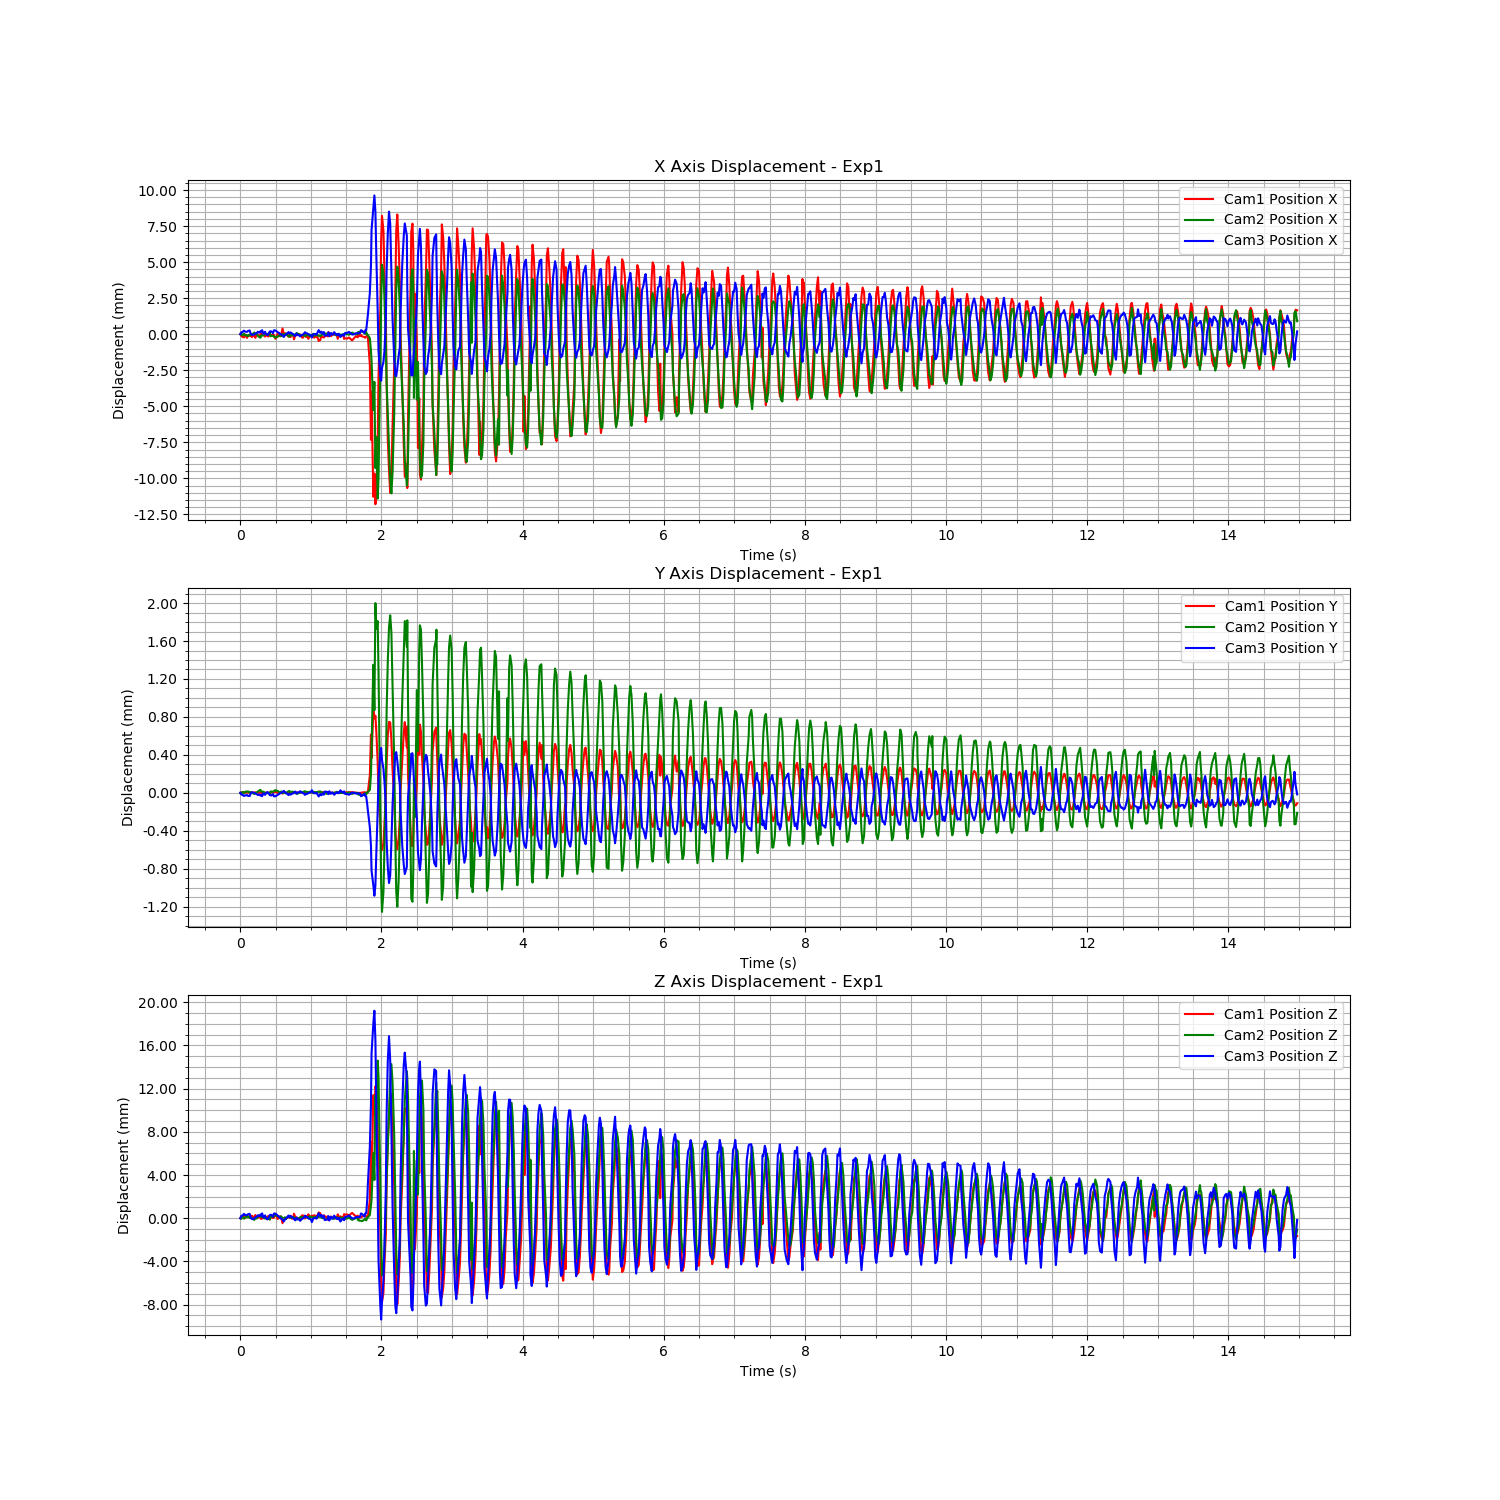

The table this chart was drawn from, first rows:
Time (s), Cam1 Fiducial ID, Cam1 Position X, Cam1 Position Y, Cam1 Position Z, Cam1 Rotation X, Cam1 Rotation Y, Cam1 Rotation Z, Cam1 Rotation W, Cam2 Fiducial ID, Cam2 Position X, Cam2 Position Y, Cam2 Position Z, Cam2 Rotation X, Cam2 Rotation Y, Cam2 Rotation Z, Cam2 Rotation W, Cam3 Fiducial ID, Cam3 Position X, Cam3 Position Y, Cam3 Position Z, Cam3 Rotation X, Cam3 Rotation Y, Cam3 Rotation Z
1723497386, 9, -1.031, 0.02163, 1.204, 0.9415, -0.02442, 0.3356, -0.01907, 9, -0.6864, 0.07287, 0.906, 0.9456, -0.01859, 0.3245, -0.01615, 9, 1.203, -0.146, 1.868, 0.9717, -0.02708, 0.2338
1723497386, 9, -1.031, 0.02164, 1.204, 0.9415, -0.02437, 0.3355, -0.01892, 9, -0.6864, 0.07286, 0.9059, 0.9456, -0.01856, 0.3244, -0.01637, 9, 1.204, -0.146, 1.869, 0.9717, -0.02707, 0.2337
1723497386, 9, -1.031, 0.02164, 1.204, 0.9416, -0.02433, 0.3354, -0.01895, 9, -0.6865, 0.07288, 0.9061, 0.9456, -0.01858, 0.3244, -0.01615, 9, 1.204, -0.146, 1.869, 0.9716, -0.02693, 0.2341
1723497386, 9, -1.031, 0.02164, 1.204, 0.9416, -0.02437, 0.3354, -0.01895, 9, -0.6864, 0.07286, 0.906, 0.9456, -0.0186, 0.3244, -0.0162, 9, 1.204, -0.146, 1.869, 0.9717, -0.02698, 0.234
1723497386, 9, -1.031, 0.02164, 1.204, 0.9415, -0.02431, 0.3355, -0.01915, 9, -0.6864, 0.07287, 0.906, 0.9456, -0.01861, 0.3244, -0.01613, 9, 1.204, -0.146, 1.869, 0.9717, -0.02705, 0.234
1723497386, 9, -1.031, 0.02164, 1.204, 0.9415, -0.02437, 0.3355, -0.01901, 9, -0.6865, 0.07288, 0.9061, 0.9456, -0.01854, 0.3244, -0.0161, 9, 1.204, -0.146, 1.869, 0.9716, -0.02695, 0.2341
1723497386, 9, -1.031, 0.02164, 1.204, 0.9415, -0.02432, 0.3355, -0.0189, 9, -0.6865, 0.07288, 0.9061, 0.9456, -0.01857, 0.3243, -0.01609, 9, 1.204, -0.146, 1.869, 0.9716, -0.02698, 0.2341
1723497386, 9, -1.031, 0.02164, 1.204, 0.9415, -0.02433, 0.3355, -0.01899, 9, -0.6865, 0.07288, 0.9062, 0.9457, -0.01858, 0.3242, -0.01617, 9, 1.204, -0.146, 1.869, 0.9717, -0.027, 0.234
1723497386, 9, -1.031, 0.02164, 1.204, 0.9415, -0.02432, 0.3357, -0.01878, 9, -0.6864, 0.07287, 0.906, 0.9456, -0.01853, 0.3244, -0.01621, 9, 1.204, -0.146, 1.869, 0.9717, -0.02701, 0.2337
1723497386, 9, -1.031, 0.02164, 1.204, 0.9415, -0.02426, 0.3356, -0.01877, 9, -0.6865, 0.07288, 0.9061, 0.9456, -0.01857, 0.3243, -0.01626, 9, 1.203, -0.146, 1.868, 0.9717, -0.02701, 0.2338
1723497386, 9, -1.031, 0.02164, 1.204, 0.9415, -0.02436, 0.3355, -0.01889, 9, -0.6864, 0.07286, 0.906, 0.9456, -0.0186, 0.3243, -0.01647, 9, 1.203, -0.146, 1.868, 0.9717, -0.02702, 0.2339
1723497386, 9, -1.031, 0.02164, 1.204, 0.9416, -0.02433, 0.3354, -0.01876, 9, -0.6864, 0.07286, 0.906, 0.9456, -0.01855, 0.3244, -0.01623, 9, 1.203, -0.146, 1.868, 0.9717, -0.02704, 0.2338
1723497386, 9, -1.031, 0.02164, 1.204, 0.9415, -0.02428, 0.3356, -0.0188, 9, -0.6863, 0.07285, 0.9058, 0.9456, -0.0186, 0.3245, -0.01639, 9, 1.203, -0.146, 1.868, 0.9717, -0.02708, 0.2338
1723497386, 9, -1.031, 0.02164, 1.204, 0.9416, -0.02432, 0.3354, -0.01883, 9, -0.6864, 0.07286, 0.906, 0.9456, -0.01855, 0.3243, -0.01619, 9, 1.204, -0.146, 1.868, 0.9717, -0.02703, 0.2338
1723497386, 9, -1.031, 0.02164, 1.204, 0.9415, -0.02432, 0.3357, -0.0188, 9, -0.6864, 0.07287, 0.906, 0.9456, -0.01859, 0.3244, -0.01617, 9, 1.204, -0.146, 1.868, 0.9716, -0.02695, 0.2341
1723497386, 9, -1.031, 0.02164, 1.204, 0.9415, -0.02424, 0.3356, -0.01898, 9, -0.6865, 0.07288, 0.9061, 0.9456, -0.01858, 0.3244, -0.01599, 9, 1.204, -0.146, 1.869, 0.9717, -0.02704, 0.2338
1723497386, 9, -1.031, 0.02164, 1.204, 0.9415, -0.02429, 0.3356, -0.01899, 9, -0.6866, 0.07289, 0.9062, 0.9457, -0.01859, 0.3242, -0.0161, 9, 1.204, -0.146, 1.868, 0.9716, -0.02696, 0.2341
1723497386, 9, -1.031, 0.02164, 1.204, 0.9415, -0.0244, 0.3355, -0.01903, 9, -0.6866, 0.0729, 0.9063, 0.9457, -0.01863, 0.3241, -0.01613, 9, 1.204, -0.146, 1.869, 0.9717, -0.02695, 0.234
1723497386, 9, -1.03, 0.02163, 1.204, 0.9415, -0.0243, 0.3356, -0.01893, 9, -0.6865, 0.07288, 0.9061, 0.9456, -0.0186, 0.3243, -0.01602, 9, 1.204, -0.146, 1.869, 0.9716, -0.02688, 0.2342
1723497386, 9, -1.031, 0.02164, 1.204, 0.9415, -0.02436, 0.3356, -0.01891, 9, -0.6865, 0.07288, 0.9061, 0.9456, -0.01857, 0.3243, -0.01609, 9, 1.204, -0.146, 1.869, 0.9717, -0.02696, 0.2341
1723497386, 9, -1.031, 0.02163, 1.204, 0.9415, -0.02427, 0.3356, -0.01877, 9, -0.6865, 0.07288, 0.9061, 0.9456, -0.01861, 0.3244, -0.01609, 9, 1.203, -0.146, 1.868, 0.9716, -0.02692, 0.2342
1723497386, 9, -1.031, 0.02164, 1.204, 0.9415, -0.02436, 0.3355, -0.01894, 9, -0.6864, 0.07286, 0.906, 0.9456, -0.01857, 0.3244, -0.01629, 9, 1.204, -0.146, 1.869, 0.9717, -0.02699, 0.2338
1723497386, 9, -1.031, 0.02164, 1.204, 0.9414, -0.02425, 0.3358, -0.01905, 9, -0.6864, 0.07287, 0.906, 0.9456, -0.01855, 0.3244, -0.01621, 9, 1.203, -0.146, 1.868, 0.9717, -0.02705, 0.2337
1723497386, 9, -1.031, 0.02164, 1.204, 0.9415, -0.02428, 0.3356, -0.01882, 9, -0.6864, 0.07286, 0.906, 0.9456, -0.0186, 0.3244, -0.01634, 9, 1.203, -0.146, 1.868, 0.9717, -0.02707, 0.2339
1723497386, 9, -1.031, 0.02164, 1.204, 0.9415, -0.02431, 0.3355, -0.01888, 9, -0.6864, 0.07286, 0.906, 0.9456, -0.01855, 0.3244, -0.01619, 9, 1.203, -0.146, 1.868, 0.9717, -0.027, 0.2338
1723497386, 9, -1.03, 0.02163, 1.204, 0.9415, -0.02433, 0.3357, -0.019, 9, -0.6863, 0.07286, 0.9059, 0.9456, -0.01852, 0.3245, -0.01625, 9, 1.204, -0.146, 1.869, 0.9718, -0.02708, 0.2336
1723497386, 9, -1.031, 0.02164, 1.204, 0.9415, -0.02431, 0.3356, -0.01898, 9, -0.6865, 0.07288, 0.9062, 0.9456, -0.01853, 0.3243, -0.01617, 9, 1.204, -0.146, 1.869, 0.9718, -0.02705, 0.2336
1723497386, 9, -1.031, 0.02164, 1.204, 0.9415, -0.02431, 0.3357, -0.01897, 9, -0.6865, 0.07288, 0.9062, 0.9456, -0.01859, 0.3243, -0.01619, 9, 1.204, -0.146, 1.869, 0.9716, -0.02696, 0.2341
1723497386, 9, -1.031, 0.02164, 1.204, 0.9415, -0.02435, 0.3356, -0.01907, 9, -0.6865, 0.07288, 0.9061, 0.9456, -0.01858, 0.3244, -0.01608, 9, 1.204, -0.146, 1.868, 0.9716, -0.02699, 0.2342
1723497386, 9, -1.031, 0.02164, 1.204, 0.9415, -0.02432, 0.3357, -0.01895, 9, -0.6866, 0.07289, 0.9062, 0.9457, -0.01855, 0.3242, -0.01605, 9, 1.204, -0.146, 1.869, 0.9717, -0.02695, 0.2339
1723497386, 9, -1.031, 0.02164, 1.204, 0.9416, -0.02427, 0.3354, -0.01884, 9, -0.6867, 0.0729, 0.9063, 0.9457, -0.01863, 0.3241, -0.01609, 9, 1.204, -0.146, 1.869, 0.9717, -0.02691, 0.234
1723497386, 9, -1.031, 0.02164, 1.204, 0.9416, -0.02424, 0.3354, -0.01883, 9, -0.6866, 0.07289, 0.9062, 0.9457, -0.01862, 0.3242, -0.01619, 9, 1.204, -0.146, 1.869, 0.9717, -0.02697, 0.234
1723497386, 9, -1.03, 0.02163, 1.204, 0.9415, -0.02428, 0.3356, -0.0189, 9, -0.6866, 0.07289, 0.9062, 0.9456, -0.01858, 0.3243, -0.01608, 9, 1.204, -0.146, 1.869, 0.9716, -0.02691, 0.2341
1723497386, 9, -1.031, 0.02164, 1.204, 0.9415, -0.02433, 0.3356, -0.01898, 9, -0.6865, 0.07288, 0.9061, 0.9456, -0.01858, 0.3243, -0.01614, 9, 1.204, -0.146, 1.868, 0.9717, -0.02704, 0.2339
1723497386, 9, -1.031, 0.02164, 1.204, 0.9415, -0.02437, 0.3355, -0.01901, 9, -0.6864, 0.07287, 0.906, 0.9456, -0.01856, 0.3244, -0.01618, 9, 1.203, -0.146, 1.868, 0.9717, -0.027, 0.234
1723497386, 9, -1.031, 0.02164, 1.204, 0.9415, -0.02432, 0.3356, -0.01902, 9, -0.6865, 0.07288, 0.9062, 0.9456, -0.01859, 0.3243, -0.01619, 9, 1.203, -0.146, 1.868, 0.9717, -0.02706, 0.2337
1723497386, 9, -1.03, 0.02163, 1.204, 0.9414, -0.02435, 0.3358, -0.01906, 9, -0.6864, 0.07286, 0.906, 0.9456, -0.01855, 0.3244, -0.01616, 9, 1.203, -0.146, 1.868, 0.9717, -0.0271, 0.2337
1723497386, 9, -1.031, 0.02164, 1.204, 0.9415, -0.02425, 0.3356, -0.01914, 9, -0.6864, 0.07286, 0.906, 0.9456, -0.01862, 0.3243, -0.01633, 9, 1.203, -0.146, 1.868, 0.9717, -0.02707, 0.2339
1723497386, 9, -1.03, 0.02163, 1.204, 0.9415, -0.02426, 0.3356, -0.0191, 9, -0.6865, 0.07287, 0.9061, 0.9456, -0.01864, 0.3243, -0.01621, 9, 1.203, -0.146, 1.868, 0.9717, -0.02709, 0.2338
1723497386, 9, -1.031, 0.02164, 1.204, 0.9415, -0.02426, 0.3357, -0.01908, 9, -0.6863, 0.07286, 0.9059, 0.9456, -0.01857, 0.3244, -0.01621, 9, 1.203, -0.146, 1.868, 0.9717, -0.02706, 0.2339
1723497386, 9, -1.031, 0.02164, 1.204, 0.9415, -0.02442, 0.3355, -0.01897, 9, -0.6865, 0.07287, 0.9061, 0.9456, -0.0186, 0.3243, -0.01624, 9, 1.204, -0.146, 1.868, 0.9716, -0.02697, 0.2342
1723497387, 9, -1.031, 0.02164, 1.204, 0.9415, -0.02437, 0.3356, -0.01893, 9, -0.6865, 0.07288, 0.9061, 0.9456, -0.01862, 0.3243, -0.01612, 9, 1.204, -0.146, 1.869, 0.9716, -0.0269, 0.2342
1723497387, 9, -1.031, 0.02164, 1.204, 0.9415, -0.0244, 0.3356, -0.01877, 9, -0.6866, 0.07289, 0.9062, 0.9457, -0.01856, 0.3242, -0.01611, 9, 1.204, -0.146, 1.868, 0.9716, -0.027, 0.2342
1723497387, 9, -1.031, 0.02164, 1.204, 0.9416, -0.02435, 0.3354, -0.0189, 9, -0.6864, 0.07287, 0.906, 0.9456, -0.01863, 0.3245, -0.01611, 9, 1.204, -0.146, 1.869, 0.9716, -0.027, 0.2342
1723497387, 9, -1.03, 0.02164, 1.204, 0.9415, -0.02433, 0.3356, -0.01908, 9, -0.6865, 0.07288, 0.9061, 0.9456, -0.01858, 0.3243, -0.01618, 9, 1.204, -0.146, 1.868, 0.9716, -0.02696, 0.2344
1723497387, 9, -1.031, 0.02164, 1.204, 0.9416, -0.0243, 0.3354, -0.01897, 9, -0.6865, 0.07288, 0.9061, 0.9456, -0.01854, 0.3243, -0.01619, 9, 1.203, -0.146, 1.868, 0.9716, -0.02695, 0.2342
1723497387, 9, -1.031, 0.02164, 1.204, 0.9416, -0.02425, 0.3353, -0.01891, 9, -0.6864, 0.07287, 0.906, 0.9456, -0.0186, 0.3244, -0.01623, 9, 1.203, -0.146, 1.868, 0.9717, -0.02701, 0.234
1723497387, 9, -1.031, 0.02164, 1.204, 0.9415, -0.02434, 0.3355, -0.01869, 9, -0.6864, 0.07287, 0.906, 0.9456, -0.01856, 0.3244, -0.01619, 9, 1.203, -0.146, 1.868, 0.9717, -0.02706, 0.2338
1723497387, 9, -1.031, 0.02164, 1.204, 0.9415, -0.0243, 0.3357, -0.01868, 9, -0.6863, 0.07286, 0.9059, 0.9456, -0.01856, 0.3245, -0.01633, 9, 1.204, -0.146, 1.868, 0.9718, -0.02708, 0.2335
1723497387, 9, -1.031, 0.02164, 1.204, 0.9415, -0.02431, 0.3357, -0.01865, 9, -0.6864, 0.07286, 0.9059, 0.9456, -0.01857, 0.3244, -0.01634, 9, 1.203, -0.146, 1.868, 0.9717, -0.02704, 0.2338
1723497387, 9, -1.031, 0.02163, 1.204, 0.9415, -0.02429, 0.3357, -0.01862, 9, -0.6864, 0.07287, 0.906, 0.9456, -0.01858, 0.3243, -0.01617, 9, 1.203, -0.146, 1.868, 0.9716, -0.02702, 0.2341
1723497387, 9, -1.031, 0.02164, 1.204, 0.9415, -0.02425, 0.3355, -0.01881, 9, -0.6865, 0.07287, 0.9061, 0.9456, -0.01854, 0.3243, -0.01635, 9, 1.203, -0.146, 1.868, 0.9717, -0.02706, 0.234
1723497387, 9, -1.031, 0.02164, 1.204, 0.9415, -0.02426, 0.3356, -0.01883, 9, -0.6865, 0.07288, 0.9061, 0.9456, -0.01858, 0.3244, -0.01607, 9, 1.203, -0.146, 1.868, 0.9716, -0.02699, 0.2343
1723497387, 9, -1.031, 0.02164, 1.204, 0.9416, -0.02431, 0.3354, -0.01866, 9, -0.6865, 0.07287, 0.9061, 0.9456, -0.0186, 0.3244, -0.01618, 9, 1.203, -0.146, 1.868, 0.9716, -0.02701, 0.2343
1723497387, 9, -1.031, 0.02164, 1.204, 0.9415, -0.02436, 0.3355, -0.0187, 9, -0.6865, 0.07288, 0.9061, 0.9456, -0.01862, 0.3244, -0.01606, 9, 1.204, -0.146, 1.868, 0.9716, -0.02696, 0.2342
1723497387, 9, -1.031, 0.02164, 1.204, 0.9415, -0.02429, 0.3356, -0.01873, 9, -0.6865, 0.07288, 0.9062, 0.9456, -0.01861, 0.3243, -0.01612, 9, 1.204, -0.146, 1.869, 0.9716, -0.02699, 0.2343
1723497387, 9, -1.031, 0.02164, 1.204, 0.9416, -0.0244, 0.3353, -0.01876, 9, -0.6865, 0.07288, 0.9061, 0.9456, -0.01857, 0.3244, -0.016, 9, 1.204, -0.146, 1.868, 0.9716, -0.027, 0.2343
1723497387, 9, -1.031, 0.02164, 1.204, 0.9415, -0.02434, 0.3356, -0.01875, 9, -0.6865, 0.07288, 0.9061, 0.9456, -0.01858, 0.3243, -0.01617, 9, 1.204, -0.146, 1.868, 0.9716, -0.02693, 0.2342
1723497387, 9, -1.031, 0.02164, 1.204, 0.9416, -0.02431, 0.3355, -0.01877, 9, -0.6864, 0.07287, 0.906, 0.9456, -0.01863, 0.3244, -0.01616, 9, 1.203, -0.146, 1.868, 0.9716, -0.02699, 0.2343
1723497387, 9, -1.031, 0.02164, 1.204, 0.9415, -0.02431, 0.3356, -0.0188, 9, -0.6866, 0.07288, 0.9062, 0.9457, -0.01853, 0.3242, -0.01616, 9, 1.203, -0.146, 1.868, 0.9717, -0.02703, 0.2338
... 835 more rows
